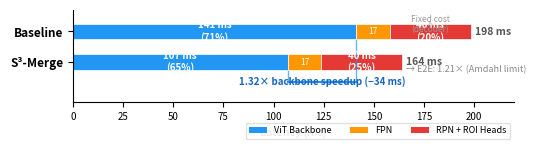

Reproduce this figure in Python. (Note: this script raises an exception after producing the figure.)
#!/usr/bin/env python3
"""
Amdahl's Law Stacked Bar Chart for S³-Merge Paper
===================================================
Horizontal stacked bars showing ViTDet-B latency decomposition.
"""
import matplotlib
matplotlib.use('Agg')
import matplotlib.pyplot as plt
import numpy as np

# Measured data (B=8, 1024², ViTDet-B / Mask R-CNN, H100 NVL)
baseline_vit = 141.3
merge_vit = 141.3 / 1.32  # 107.0 ms
fpn = 16.7
heads = 40.2

baseline_total = baseline_vit + fpn + heads  # 198.2
merge_total = merge_vit + fpn + heads        # 163.9

# Colors
c_vit = '#2196F3'
c_fpn = '#FF9800'
c_heads = '#E53935'

fig, ax = plt.subplots(figsize=(5.5, 1.8))

bars = ['Baseline', 'S³-Merge']
y = [0, 1]
bh = 0.5

# Draw bars
for i, (vit_val, total) in enumerate([(baseline_vit, baseline_total), (merge_vit, merge_total)]):
    ax.barh(y[i], vit_val, bh, left=0, color=c_vit, edgecolor='white', lw=0.5)
    ax.barh(y[i], fpn, bh, left=vit_val, color=c_fpn, edgecolor='white', lw=0.5)
    ax.barh(y[i], heads, bh, left=vit_val + fpn, color=c_heads, edgecolor='white', lw=0.5)
    
    # Labels inside bars
    ax.text(vit_val/2, y[i], f'{vit_val:.0f} ms\n({vit_val/total*100:.0f}%)',
           ha='center', va='center', fontsize=7, fontweight='bold', color='white')
    if fpn > 12:
        ax.text(vit_val + fpn/2, y[i], f'{fpn:.0f}',
               ha='center', va='center', fontsize=6, color='white')
    ax.text(vit_val + fpn + heads/2, y[i], f'{heads:.0f} ms\n({heads/total*100:.0f}%)',
           ha='center', va='center', fontsize=7, fontweight='bold', color='white')
    
    # Total
    ax.text(total + 2, y[i], f'{total:.0f} ms',
           ha='left', va='center', fontsize=7.5, color='#555555', fontweight='bold')

# Backbone speedup bracket
savings = baseline_vit - merge_vit
mid_x = (merge_vit + baseline_vit) / 2

# Draw bracket with vertical lines
bracket_y = 1.65
ax.plot([merge_vit, merge_vit], [1.28, bracket_y], color=c_vit, lw=1, alpha=0.7)
ax.plot([baseline_vit, baseline_vit], [0.28, bracket_y], color=c_vit, lw=1, alpha=0.7)
ax.plot([merge_vit, baseline_vit], [bracket_y, bracket_y], color=c_vit, lw=1.5)
ax.text(mid_x, bracket_y + 0.15, f'1.32× backbone speedup (−{savings:.0f} ms)',
       ha='center', va='bottom', fontsize=7, color='#1565C0', fontweight='bold')

# E2E speedup
e2e = baseline_total / merge_total
ax.text(merge_total + 2, 1.25, f'→ E2E: {e2e:.2f}× (Amdahl limit)',
       ha='left', va='center', fontsize=6.5, color='#888888', fontstyle='italic')

# Fixed-cost label
ax.annotate('Fixed cost\n(decoder)', xy=(baseline_vit + fpn + heads/2, -0.35),
           fontsize=6, ha='center', va='top', color='#999999',
           arrowprops=dict(arrowstyle='->', color='#cccccc', lw=0.8),
           xytext=(baseline_vit + fpn + heads/2, -0.55))

# Legend
from matplotlib.patches import Patch
legend_elements = [
    Patch(facecolor=c_vit, label='ViT Backbone'),
    Patch(facecolor=c_fpn, label='FPN'),
    Patch(facecolor=c_heads, label='RPN + ROI Heads'),
]
ax.legend(handles=legend_elements, loc='lower right', fontsize=6.5,
         framealpha=0.9, edgecolor='#dddddd', ncol=3,
         bbox_to_anchor=(1.0, -0.45))

# Formatting
ax.set_yticks(y)
ax.set_yticklabels(bars, fontsize=8.5, fontweight='bold')
ax.set_xlabel('Latency (ms)', fontsize=8)
ax.set_xlim(0, 220)
ax.set_ylim(-0.7, 2.3)
ax.invert_yaxis()
ax.spines['top'].set_visible(False)
ax.spines['right'].set_visible(False)
ax.tick_params(axis='x', labelsize=7)

plt.tight_layout()
plt.savefig('figures/amdahl_decomposition.pdf',
           bbox_inches='tight', dpi=300, pad_inches=0.03)
plt.savefig('figures/amdahl_decomposition.png',
           bbox_inches='tight', dpi=300, pad_inches=0.03)
print("Saved amdahl_decomposition.pdf and .png")
